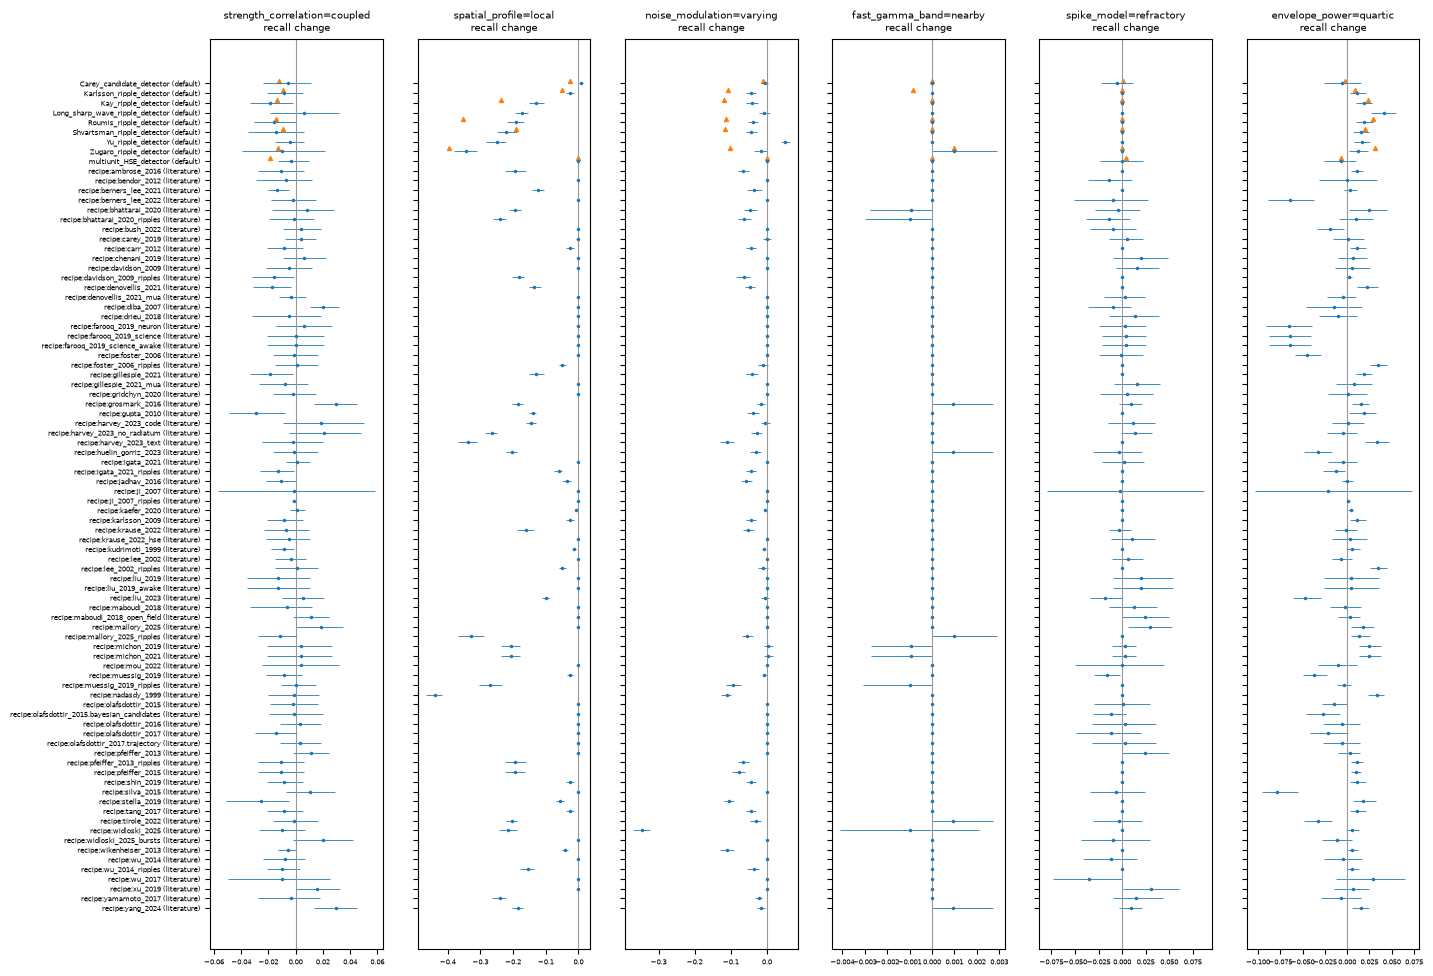

Data behind this chart, as committed beside it:
alternative, status, method, setting, primary_expression, scoring, measure, fp_target, n_replicates, reference_value, value, change, change_low, change_high, change_p, n_draws, n_defined, n_defined_reference, n_events, n_events_reference, n_dropped, n_failures
strength_correlation=coupled, compared, Carey_candidate_detector, default, network, interval, recall, , 10, 0.8174, 0.8119, -0.005505, -0.02415, 0.01128, 0.612, 2000, 10, 10, 885, 891, 0, 0
strength_correlation=coupled, compared, Carey_candidate_detector, default, network, interval, precision, , 10, 0.6429, 0.6629, 0.02006, -0.006634, 0.05156, 0.154, 2000, 10, 10, 1335, 1386, 0, 0
strength_correlation=coupled, compared, Carey_candidate_detector, default, network, interval, false_positives_per_minute, , 10, 4.99, 4.55, -0.4397, -1.074, 0.1329, 0.148, 2000, 10, 10, 445, 488, 0, 0
strength_correlation=coupled, compared, Carey_candidate_detector, default, network, interval, median_onset_error, , 10, 0.00231, 0.002316, 5.5963e-06, -0.001404, 0.0009252, 0.936, 2000, 10, 10, 885, 891, 0, 0
strength_correlation=coupled, compared, Carey_candidate_detector, default, network, interval, median_offset_error, , 10, -0.004478, -0.006202, -0.001724, -0.003074, -0.0002909, 0.021, 2000, 10, 10, 885, 891, 0, 0
strength_correlation=coupled, compared, Carey_candidate_detector, default, network, interval, participation, , 10, 0.1595, 0.1633, 0.003713, -0.001126, 0.009649, 0.171, 2000, 10, 10, 1335, 1386, 0, 0
strength_correlation=coupled, compared, Karlsson_ripple_detector, default, ripple, interval, recall, , 10, 0.7245, 0.7157, -0.008824, -0.0213, 0.005092, 0.236, 2000, 10, 10, 730, 739, 0, 0
strength_correlation=coupled, compared, Karlsson_ripple_detector, default, ripple, interval, precision, , 10, 0.8465, 0.8439, -0.002576, -0.005649, 0.001499, 0.179, 2000, 10, 10, 865, 873, 0, 0
strength_correlation=coupled, compared, Karlsson_ripple_detector, default, ripple, interval, false_positives_per_minute, , 10, 1.37, 1.38, 0.01023, -0.02046, 0.04093, 0.747, 2000, 10, 10, 135, 134, 0, 0
strength_correlation=coupled, compared, Karlsson_ripple_detector, default, ripple, interval, median_onset_error, , 10, -0.007836, -0.006893, 0.0009429, -0.001048, 0.002669, 0.493, 2000, 10, 10, 730, 739, 0, 0
strength_correlation=coupled, compared, Karlsson_ripple_detector, default, ripple, interval, median_offset_error, , 10, 0.005381, 0.004646, -0.000735, -0.002193, 0.00119, 0.532, 2000, 10, 10, 730, 739, 0, 0
strength_correlation=coupled, compared, Karlsson_ripple_detector, default, ripple, interval, participation, , 10, 0.176, 0.1777, 0.001697, -0.003206, 0.006731, 0.534, 2000, 10, 10, 865, 873, 0, 0
strength_correlation=coupled, compared, Kay_ripple_detector, default, ripple, interval, recall, , 10, 0.8275, 0.8088, -0.01863, -0.03354, -0.002068, 0.029, 2000, 10, 10, 825, 844, 0, 0
strength_correlation=coupled, compared, Kay_ripple_detector, default, ripple, interval, precision, , 10, 0.7829, 0.7761, -0.006826, -0.01439, 0.0005321, 0.076, 2000, 10, 10, 1063, 1078, 0, 0
strength_correlation=coupled, compared, Kay_ripple_detector, default, ripple, interval, false_positives_per_minute, , 10, 2.382, 2.413, 0.03068, -0.04092, 0.1226, 0.556, 2000, 10, 10, 236, 233, 0, 0
strength_correlation=coupled, compared, Kay_ripple_detector, default, ripple, interval, median_onset_error, , 10, 0.0007286, 0.0003307, -0.0003979, -0.001109, 0.0005154, 0.374, 2000, 10, 10, 825, 844, 0, 0
strength_correlation=coupled, compared, Kay_ripple_detector, default, ripple, interval, median_offset_error, , 10, -0.002925, -0.003383, -0.0004581, -0.001415, 0.0008333, 0.641, 2000, 10, 10, 825, 844, 0, 0
strength_correlation=coupled, compared, Kay_ripple_detector, default, ripple, interval, participation, , 10, 0.1436, 0.1461, 0.002516, -0.001057, 0.005914, 0.164, 2000, 10, 10, 1063, 1078, 0, 0
strength_correlation=coupled, compared, Long_sharp_wave_ripple_detector, default, ripple, interval, recall, , 10, 0.6902, 0.6961, 0.005882, -0.0187, 0.0319, 0.687, 2000, 10, 10, 710, 704, 0, 0
strength_correlation=coupled, compared, Long_sharp_wave_ripple_detector, default, ripple, interval, precision, , 10, 0.9591, 0.9582, -0.0009634, -0.008762, 0.006395, 0.845, 2000, 10, 10, 741, 734, 0, 0
strength_correlation=coupled, compared, Long_sharp_wave_ripple_detector, default, ripple, interval, false_positives_per_minute, , 10, 0, 0, 0, 0, 0, 1, 2000, 10, 10, 0, 0, 0, 0
strength_correlation=coupled, compared, Long_sharp_wave_ripple_detector, default, ripple, interval, median_onset_error, , 10, 0.0122, 0.01246, 0.000259, -0.0004736, 0.0007737, 0.679, 2000, 10, 10, 710, 704, 0, 0
strength_correlation=coupled, compared, Long_sharp_wave_ripple_detector, default, ripple, interval, median_offset_error, , 10, -0.02807, -0.0275, 0.0005714, -0.0004657, 0.001791, 0.195, 2000, 10, 10, 710, 704, 0, 0
strength_correlation=coupled, compared, Long_sharp_wave_ripple_detector, default, ripple, interval, participation, , 10, 0.1178, 0.1225, 0.00469, -0.000144, 0.008794, 0.055, 2000, 10, 10, 741, 734, 0, 0
strength_correlation=coupled, compared, Roumis_ripple_detector, default, ripple, interval, recall, , 10, 0.8284, 0.8127, -0.01569, -0.03057, 0, 0.067, 2000, 10, 10, 829, 845, 0, 0
strength_correlation=coupled, compared, Roumis_ripple_detector, default, ripple, interval, precision, , 10, 0.7839, 0.7726, -0.01126, -0.02036, -0.002637, 0.01, 2000, 10, 10, 1073, 1078, 0, 0
strength_correlation=coupled, compared, Roumis_ripple_detector, default, ripple, interval, false_positives_per_minute, , 10, 2.372, 2.474, 0.1023, 0, 0.2149, 0.051, 2000, 10, 10, 242, 232, 0, 0
strength_correlation=coupled, compared, Roumis_ripple_detector, default, ripple, interval, median_onset_error, , 10, 0.0005349, 0.0001051, -0.0004298, -0.001104, 0.0003977, 0.354, 2000, 10, 10, 829, 845, 0, 0
strength_correlation=coupled, compared, Roumis_ripple_detector, default, ripple, interval, median_offset_error, , 10, -0.002543, -0.002759, -0.0002161, -0.001094, 0.0008841, 0.754, 2000, 10, 10, 829, 845, 0, 0
strength_correlation=coupled, compared, Roumis_ripple_detector, default, ripple, interval, participation, , 10, 0.1437, 0.1453, 0.001527, -0.00228, 0.005142, 0.413, 2000, 10, 10, 1073, 1078, 0, 0
strength_correlation=coupled, compared, Shvartsman_ripple_detector, default, ripple, interval, recall, , 10, 0.6637, 0.649, -0.01471, -0.03482, 0.006038, 0.187, 2000, 10, 10, 662, 677, 0, 0
strength_correlation=coupled, compared, Shvartsman_ripple_detector, default, ripple, interval, precision, , 10, 0.9161, 0.9144, -0.001738, -0.004152, 0.0007662, 0.187, 2000, 10, 10, 724, 739, 0, 0
strength_correlation=coupled, compared, Shvartsman_ripple_detector, default, ripple, interval, false_positives_per_minute, , 10, 0.634, 0.634, 0, 0, 0, 1, 2000, 10, 10, 62, 62, 0, 0
strength_correlation=coupled, compared, Shvartsman_ripple_detector, default, ripple, interval, median_onset_error, , 10, -0.009625, -0.008701, 0.0009243, -0.001038, 0.002817, 0.571, 2000, 10, 10, 662, 677, 0, 0
strength_correlation=coupled, compared, Shvartsman_ripple_detector, default, ripple, interval, median_offset_error, , 10, 0.006797, 0.00586, -0.0009371, -0.002678, 0.001494, 0.544, 2000, 10, 10, 662, 677, 0, 0
strength_correlation=coupled, compared, Shvartsman_ripple_detector, default, ripple, interval, participation, , 10, 0.1926, 0.198, 0.005399, -0.001139, 0.0124, 0.128, 2000, 10, 10, 724, 739, 0, 0
strength_correlation=coupled, compared, Yu_ripple_detector, default, ripple, interval, recall, , 10, 0.848, 0.8441, -0.003922, -0.01482, 0.005832, 0.485, 2000, 10, 10, 861, 865, 0, 0
strength_correlation=coupled, compared, Yu_ripple_detector, default, ripple, interval, precision, , 10, 0.54, 0.5244, -0.01559, -0.0536, 0.006119, 0.464, 2000, 10, 10, 1642, 1602, 0, 0
strength_correlation=coupled, compared, Yu_ripple_detector, default, ripple, interval, false_positives_per_minute, , 10, 7.475, 7.884, 0.409, -0.2659, 1.555, 0.649, 2000, 10, 10, 771, 731, 0, 0
strength_correlation=coupled, compared, Yu_ripple_detector, default, ripple, interval, median_onset_error, , 10, 0.001709, 0.001566, -0.0001432, -0.0009786, 0.0006328, 0.647, 2000, 10, 10, 861, 865, 0, 0
strength_correlation=coupled, compared, Yu_ripple_detector, default, ripple, interval, median_offset_error, , 10, -0.004464, -0.005061, -0.0005977, -0.001954, 0.0004588, 0.291, 2000, 10, 10, 861, 865, 0, 0
strength_correlation=coupled, compared, Yu_ripple_detector, default, ripple, interval, participation, , 10, 0.1018, 0.1006, -0.001151, -0.008404, 0.00434, 0.809, 2000, 10, 10, 1642, 1602, 0, 0
strength_correlation=coupled, compared, Zugaro_ripple_detector, default, ripple, interval, recall, , 10, 0.6755, 0.6657, -0.009804, -0.03932, 0.02138, 0.526, 2000, 10, 10, 679, 689, 0, 0
strength_correlation=coupled, compared, Zugaro_ripple_detector, default, ripple, interval, precision, , 10, 0.8777, 0.8761, -0.001578, -0.006869, 0.003599, 0.509, 2000, 10, 10, 775, 785, 0, 0
strength_correlation=coupled, compared, Zugaro_ripple_detector, default, ripple, interval, false_positives_per_minute, , 10, 0.9714, 0.9714, 0, 0, 0, 1, 2000, 10, 10, 95, 95, 0, 0
strength_correlation=coupled, compared, Zugaro_ripple_detector, default, ripple, interval, median_onset_error, , 10, 0.01391, 0.01378, -0.0001262, -0.001303, 0.0007453, 0.845, 2000, 10, 10, 679, 689, 0, 0
strength_correlation=coupled, compared, Zugaro_ripple_detector, default, ripple, interval, median_offset_error, , 10, -0.02204, -0.02267, -0.0006368, -0.002025, 0.0007824, 0.383, 2000, 10, 10, 679, 689, 0, 0
strength_correlation=coupled, compared, Zugaro_ripple_detector, default, ripple, interval, participation, , 10, 0.1236, 0.1283, 0.004692, 0.00108, 0.00786, 0.017, 2000, 10, 10, 775, 785, 0, 0
strength_correlation=coupled, compared, multiunit_HSE_detector, default, burst, interval, recall, , 10, 0.9315, 0.9284, -0.003067, -0.01318, 0.009667, 0.656, 2000, 10, 10, 908, 911, 0, 0
strength_correlation=coupled, compared, multiunit_HSE_detector, default, burst, interval, precision, , 10, 0.3365, 0.3382, 0.00164, -0.008151, 0.01231, 0.729, 2000, 10, 10, 2685, 2707, 0, 0
strength_correlation=coupled, compared, multiunit_HSE_detector, default, burst, interval, false_positives_per_minute, , 10, 18.28, 18.13, -0.1534, -0.9103, 0.6446, 0.679, 2000, 10, 10, 1773, 1788, 0, 0
strength_correlation=coupled, compared, multiunit_HSE_detector, default, burst, interval, median_onset_error, , 10, -0.02155, -0.02055, 0.0009986, -0.0006087, 0.00347, 0.202, 2000, 10, 10, 908, 911, 0, 0
strength_correlation=coupled, compared, multiunit_HSE_detector, default, burst, interval, median_offset_error, , 10, 0.02086, 0.01962, -0.001237, -0.004124, 0.001269, 0.355, 2000, 10, 10, 908, 911, 0, 0
strength_correlation=coupled, compared, multiunit_HSE_detector, default, burst, interval, participation, , 10, 0.1315, 0.1319, 0.0003181, -0.00113, 0.00201, 0.681, 2000, 10, 10, 2685, 2707, 0, 0
strength_correlation=coupled, compared, recipe:ambrose_2016, literature, ripple, interval, recall, , 10, 0.7284, 0.7176, -0.01078, -0.02786, 0.005833, 0.222, 2000, 10, 10, 732, 743, 0, 0
strength_correlation=coupled, compared, recipe:ambrose_2016, literature, ripple, interval, precision, , 10, 0.9139, 0.9127, -0.001181, -0.005346, 0.002265, 0.576, 2000, 10, 10, 802, 813, 0, 0
strength_correlation=coupled, compared, recipe:ambrose_2016, literature, ripple, interval, false_positives_per_minute, , 10, 0.7158, 0.7158, 0, -0.03068, 0.03065, 1, 2000, 10, 10, 70, 70, 0, 0
strength_correlation=coupled, compared, recipe:ambrose_2016, literature, ripple, interval, median_onset_error, , 10, -0.01574, -0.01685, -0.001106, -0.002334, 0.0001075, 0.063, 2000, 10, 10, 732, 743, 0, 0
strength_correlation=coupled, compared, recipe:ambrose_2016, literature, ripple, interval, median_offset_error, , 10, 0.01463, 0.01466, 2.81911e-05, -0.001446, 0.00201, 0.841, 2000, 10, 10, 732, 743, 0, 0
strength_correlation=coupled, compared, recipe:ambrose_2016, literature, ripple, interval, participation, , 10, 0.2047, 0.2083, 0.003581, -0.001022, 0.008246, 0.121, 2000, 10, 10, 802, 813, 0, 0
... 3,216 more rows
